Run: headless pygame with SDL's dummy video driver; simulated clock (each Clock.tick advances the game by its frame time, no real sleeping); random seed 0; keys injected as events and as key.get_pressed() state; no mouse input.
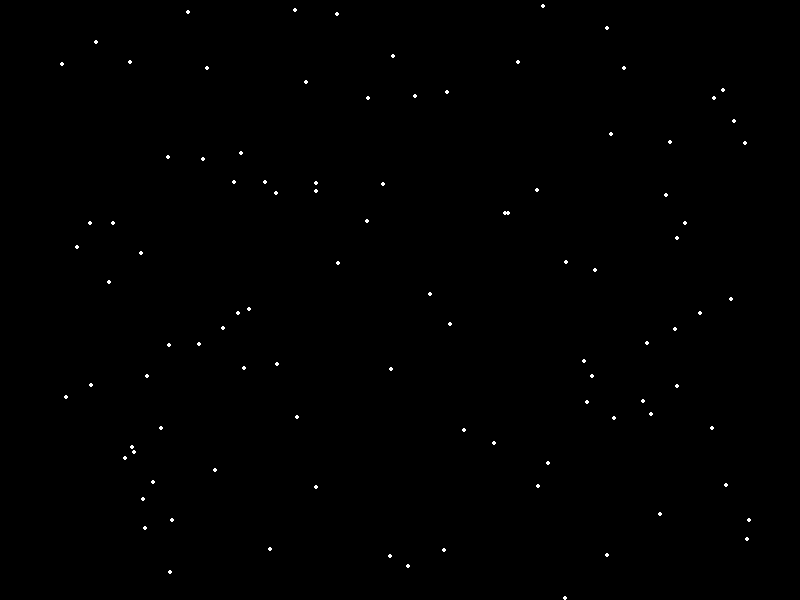
Frame 1 of 4 · flips 1–60 · no input
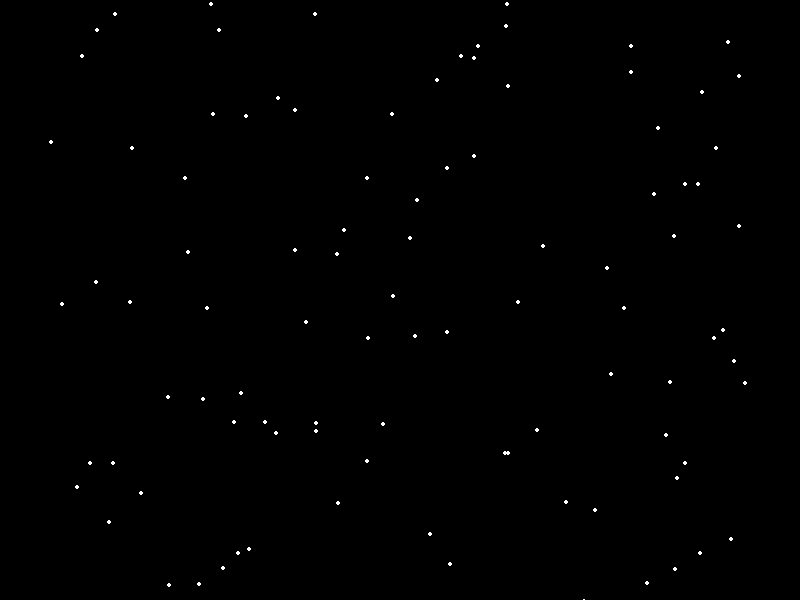
Frame 2 of 4 · flips 61–180 · tapped SPACE, RETURN · held RIGHT (→), D
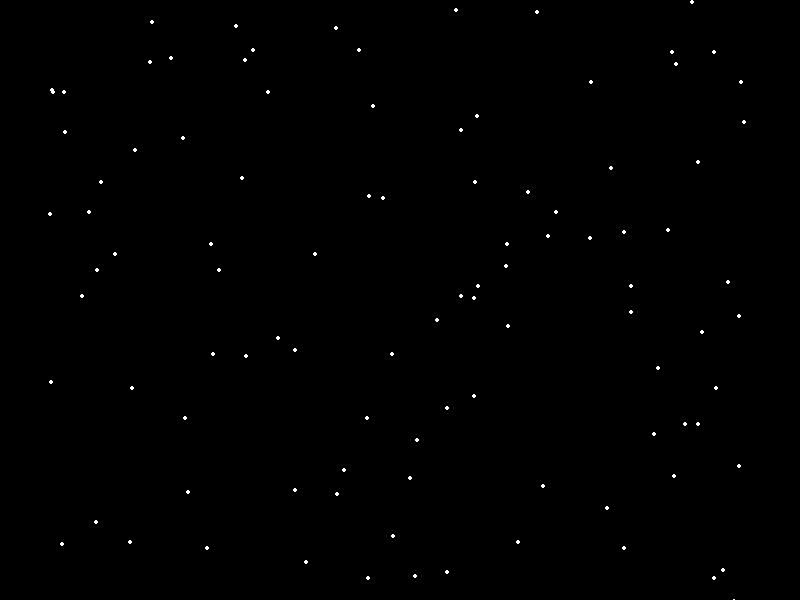
Frame 3 of 4 · flips 181–300 · held DOWN (↓), S
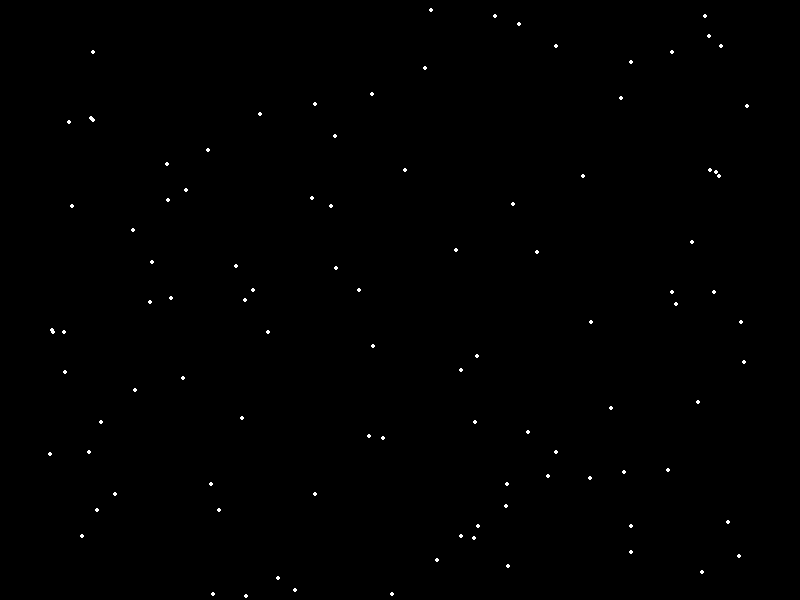
Frame 4 of 4 · flips 301–420 · held LEFT (←), A, UP (↑), W

The pygame program that drew these frames:

import pygame
import random

pygame.init()

# Used to manage how fast the screen updates
game_clock = pygame.time.Clock()
game_fps = 60

# Setting screen dimensions
screen_width = 800
screen_height = 600

screen_resolution = [screen_width, screen_height]

game_screen = pygame.display.set_mode(screen_resolution)

# Creating the exit condition for the main loop
game_exit = False

# Initializing the snowflakes
snow_list = []
number_of_snowflakes = 100
snowflake_radius = 2
snowflake_speed = 2
for i in range(number_of_snowflakes):
    x = random.randrange(50, screen_width - 50)
    y = random.randrange(0, screen_height)
    snow_list.append([x, y])

# ------------------ Main Program Loop -------------------
while not game_exit:
    # ---------- Main event loop
    for event in pygame.event.get():  # User action
        if event.type == pygame.QUIT:  # User clicked close
            game_exit = True  # Setting the condition to end the Main Program loop

    # --- Game logic should go here

    # Repositioning snowflakes that are off the screen

    for snowflake in snow_list:
        if snowflake[1] > screen_height + 2 * snowflake_radius:
            snowflake[0] = random.randrange(50, screen_width - 50)
            snowflake[1] = -2 * snowflake_radius
        else:
            snowflake[1] += snowflake_speed

    # --- Drawing code should go here

    # First, clear the screen to base color. Don't put other drawing commands
    # above this, or they will be erased by this command.
    game_screen.fill(pygame.Color('black'))

    # Drawing after the screen has been filled with the base color

    # Drawing the snowflakes
    for snowflake in snow_list:
        pygame.draw.circle(game_screen,
                           pygame.Color('white'),
                           snowflake,
                           snowflake_radius)

    # --- Go ahead and update the screen with what we've drawn.
    pygame.display.flip()

    # --- Limit to 60 frames per second
    game_clock.tick(game_fps)

# --- Exiting pygame
pygame.quit()
